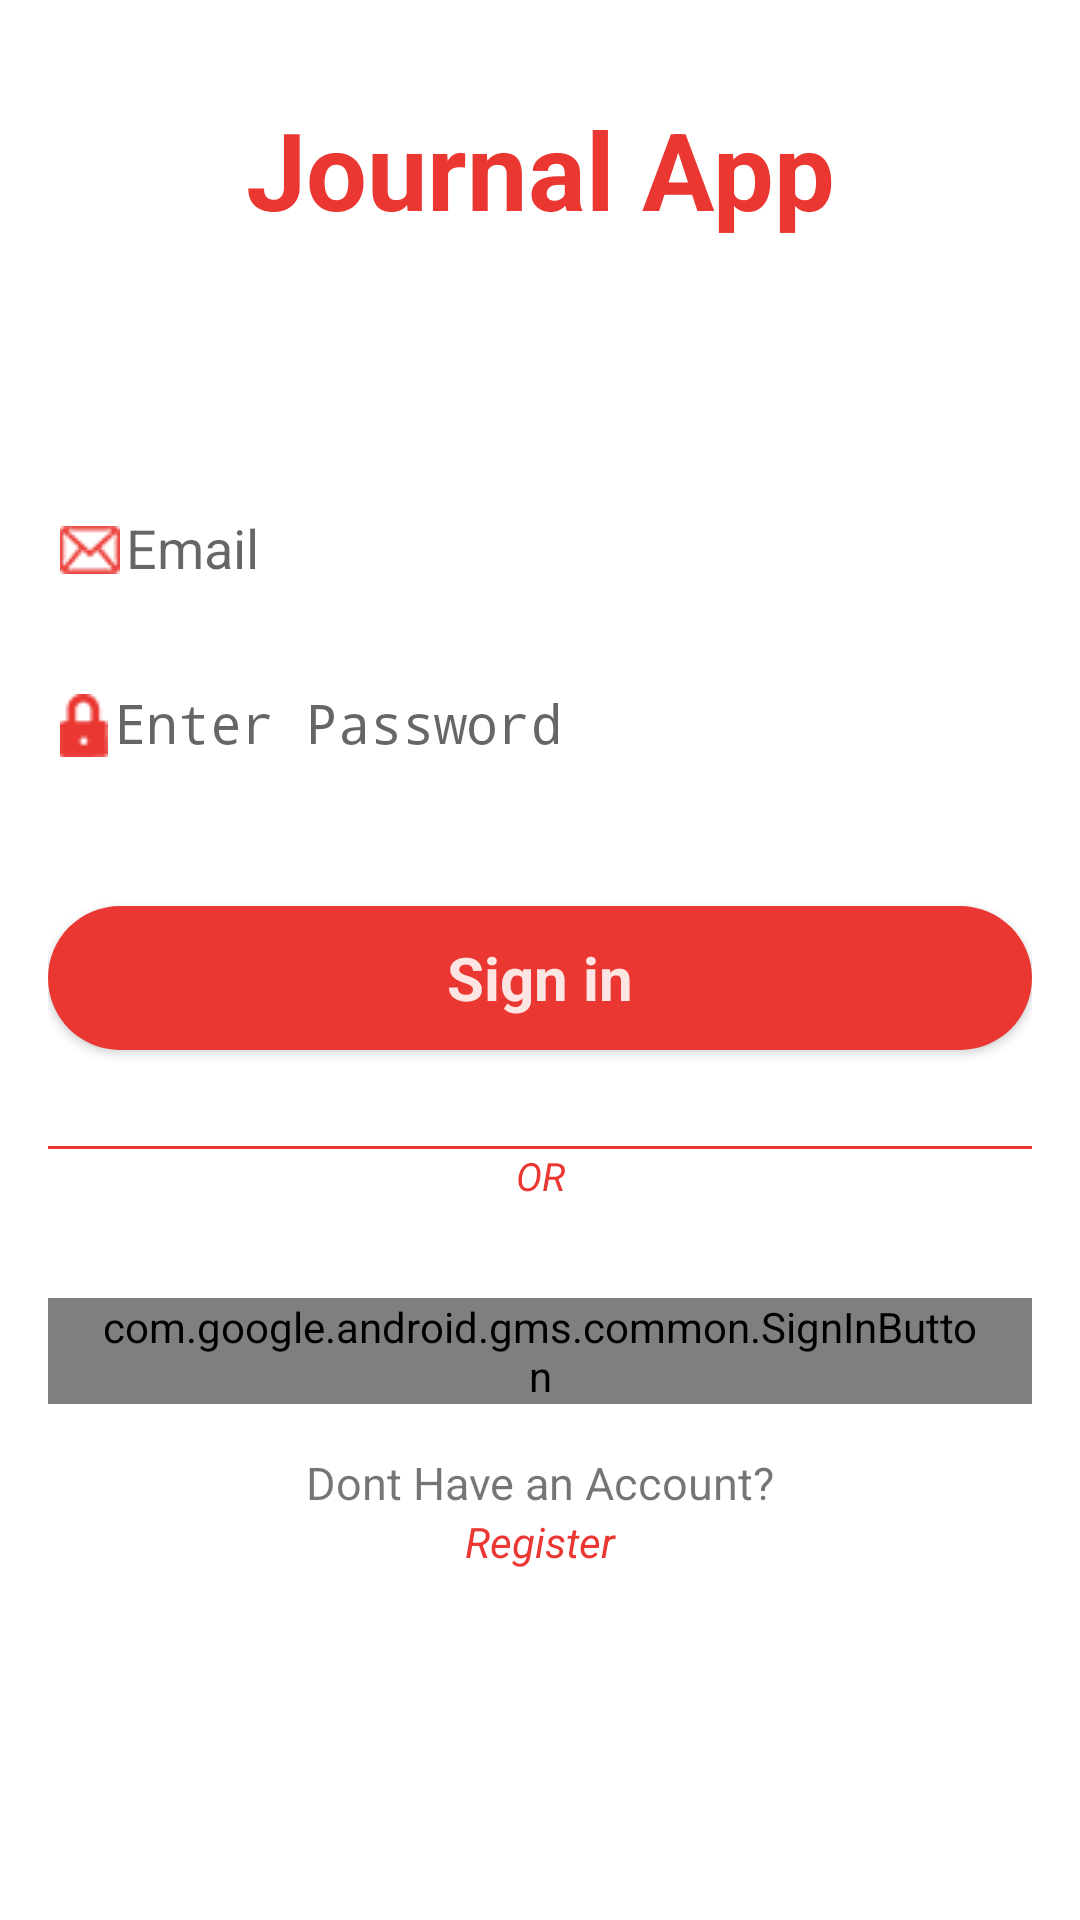

Reconstruct the res/layout file that produces this screen, plus the resources it refers to.
<!-- AndroidManifest.xml: activity theme AppTheme.NoActionBar -->
<!-- res/layout/activity_login.xml -->
<?xml version="1.0" encoding="utf-8"?>
<LinearLayout xmlns:android="http://schemas.android.com/apk/res/android"
    xmlns:tools="http://schemas.android.com/tools"
    android:layout_width="match_parent"
    android:layout_height="match_parent"
    android:background="@drawable/login_background_solidt"
    android:gravity="center_horizontal"
    android:orientation="vertical"
    android:paddingBottom="@dimen/activity_vertical_margin"
    android:paddingLeft="@dimen/activity_horizontal_margin"
    android:paddingRight="@dimen/activity_horizontal_margin"
    android:paddingTop="@dimen/activity_vertical_margin"
    android:textAlignment="center"
    tools:context=".LoginActivity">

    <TextView
        android:id="@+id/text_app_name"
        android:layout_width="match_parent"
        android:layout_height="wrap_content"
        android:layout_marginBottom="@dimen/margin_bottom"
        android:paddingBottom="@dimen/activity_vertical_margin"
        android:paddingEnd="@dimen/activity_horizontal_margin"
        android:paddingStart="@dimen/activity_horizontal_margin"
        android:paddingTop="@dimen/activity_vertical_margin"
        android:text="@string/title_app_name"
        android:textAlignment="center"
        android:textColor="@color/colorAccent"
        android:textSize="36sp"
        android:textStyle="bold" />
    
    <ProgressBar
        android:id="@+id/progressbar_login_progress"
        style="?android:attr/progressBarStyleLarge"
        android:layout_width="wrap_content"
        android:layout_height="wrap_content"
        android:layout_gravity="center"
        android:layout_marginBottom="8dp"
        android:progressBackgroundTint="@color/tint_add"
        android:visibility="gone" />

    <ScrollView
        android:id="@+id/scrollview_login_form"
        android:layout_width="match_parent"
        android:layout_height="wrap_content">

        <LinearLayout
            android:id="@+id/email_login_form"
            android:layout_width="match_parent"
            android:layout_height="wrap_content"
            android:orientation="vertical">

            <android.support.design.widget.TextInputLayout
                android:layout_width="match_parent"
                android:layout_height="wrap_content">

                <AutoCompleteTextView
                    android:id="@+id/text_email_login"
                    android:layout_width="match_parent"
                    android:layout_height="wrap_content"
                    android:layout_gravity="top"
                    android:layout_marginTop="@dimen/margin_top"
                    android:drawablePadding="@dimen/drawable_padding"
                    android:drawableStart="@drawable/ic_email"
                    android:hint="@string/prompt_email"
                    android:inputType="textEmailAddress"
                    android:maxLines="1"
                    android:paddingTop="@dimen/activity_vertical_margin"
                    android:singleLine="true" />

            </android.support.design.widget.TextInputLayout>

            <android.support.design.widget.TextInputLayout
                android:layout_width="match_parent"
                android:layout_height="wrap_content">

                <EditText
                    android:id="@+id/edit_password_login"
                    android:layout_width="match_parent"
                    android:layout_height="wrap_content"
                    android:layout_marginTop="@dimen/margin_top"
                    android:drawablePadding="@dimen/drawable_padding"
                    android:drawableStart="@drawable/ic_password"
                    android:hint="@string/prompt_password"
                    android:imeActionId="6"
                    android:imeActionLabel="@string/action_sign_in_short"
                    android:imeOptions="actionUnspecified"
                    android:inputType="textPassword"
                    android:maxLines="1"
                    android:paddingBottom="@dimen/activity_vertical_margin"
                    android:paddingTop="@dimen/activity_vertical_margin"
                    android:singleLine="true" />

            </android.support.design.widget.TextInputLayout>

            <Button
                android:id="@+id/button_email_sign_in"

                style="@style/Widget.AppCompat.Button"
                android:layout_width="match_parent"
                android:layout_height="wrap_content"
                android:layout_marginTop="@dimen/margin_top"
                android:text="@string/action_sign_in_short"
                android:textAlignment="center"


                android:textSize="20sp"
                android:textStyle="bold" />

            <View
                android:layout_width="match_parent"
                android:layout_height="@dimen/layout_height_stroke"
                android:layout_marginTop="@dimen/margin_top"
                android:background="@color/colorAccent" />

            <TextView
                android:layout_width="match_parent"
                android:layout_height="wrap_content"
                android:text="@string/msg_or"
                android:textAlignment="center"
                android:textColor="@color/colorAccent"
                android:textColorLink="@color/colorAccent"
                android:textSize="13sp"
                android:textStyle="italic" />

            <com.google.android.gms.common.SignInButton

                android:id="@+id/button_google_sign_in"
                android:layout_width="wrap_content"
                android:layout_height="wrap_content"
                android:layout_gravity="center"
                android:layout_marginTop="@dimen/margin_top"
                android:paddingEnd="@dimen/activity_horizontal_margin"
                android:paddingStart="@dimen/activity_horizontal_margin"
                android:textAlignment="center" />

            <TextView
                android:layout_width="match_parent"
                android:layout_height="wrap_content"
                android:layout_marginTop="@dimen/activity_vertical_margin"
                android:text="@string/msg_sign_up"
                android:textAlignment="center"
                android:textSize="15sp" />

            <TextView
                android:layout_width="match_parent"
                android:layout_height="wrap_content"
                android:onClick="goToSignUp"
                android:text="@string/title_register"
                android:textAlignment="center"
                android:textColor="@color/colorAccent"
                android:textColorLink="@color/colorAccent"
                android:textSize="14sp"
                android:textStyle="italic" />

            <LinearLayout
                android:layout_width="match_parent"
                android:layout_height="wrap_content"
                android:orientation="vertical"
                android:id="@+id/linear_layout_login"/>

        </LinearLayout>

    </ScrollView>


</LinearLayout>
<!-- resources referenced by this layout -->
<resources>
  <color name="colorAccent">#ea3732</color>
  <color name="tint_add">#ffffff</color>
  <dimen name="activity_horizontal_margin">16dp</dimen>
  <dimen name="activity_vertical_margin">16dp</dimen>
  <dimen name="drawable_padding">2dp</dimen>
  <dimen name="layout_height_stroke">1dp</dimen>
  <dimen name="margin_bottom">48dp</dimen>
  <dimen name="margin_top">32dp</dimen>
  <!-- drawable ic_email: png bitmap (drawable, 2193 bytes) -->
  <!-- drawable ic_password: png bitmap (drawable, 2066 bytes) -->
  <!-- drawable login_background_solidt (drawable) -->
  <?xml version="1.0" encoding="utf-8"?>
  <shape xmlns:android="http://schemas.android.com/apk/res/android">
      <solid
          android:color="@color/layout_back_col"
          />
  
  
      <padding
          android:top="@dimen/padding_top"
          android:bottom="@dimen/padding_bottom"
          android:right="@dimen/padding_right"
          android:left="@dimen/padding_left"/>
  
  </shape>
  <string name="action_sign_in_short">Sign in</string>
  <string name="msg_or">OR</string>
  <string name="msg_sign_up">Dont Have an Account?</string>
  <string name="prompt_email">Email</string>
  <string name="prompt_password">Enter Password</string>
  <string name="title_app_name">Journal App</string>
  <string name="title_register">Register</string>
  <style name="Widget.AppCompat.Button" parent="android:Widget">
          <item name="android:background">@drawable/button_style</item>
      </style>
  <style name="AppTheme.NoActionBar">
  
          <item name="colorPrimary">@color/colorPrimary</item>
          <item name="colorPrimaryDark">@color/colorPrimaryDark</item>
          <item name="colorAccent">@color/colorAccent</item>
          <item name="android:colorForeground">@color/clearWhite</item>
          <item name="windowActionBar">false</item>
          <item name="windowNoTitle">true</item>
      </style>
  <color name="layout_back_col">#FFF</color>
  <dimen name="padding_top">8dp</dimen>
  <dimen name="padding_bottom">8dp</dimen>
  <dimen name="padding_right">8dp</dimen>
  <dimen name="padding_left">8dp</dimen>
  <!-- drawable button_style (drawable) -->
  <?xml version="1.0" encoding="utf-8"?>
  <shape xmlns:android="http://schemas.android.com/apk/res/android">
      <solid android:color="@color/colorAccent" />
      <size
          android:width="32dp"
          android:height="32dp" />
      <corners
          android:bottomLeftRadius="@dimen/radius_bottom"
          android:bottomRightRadius="@dimen/radius_bottom"
          android:topLeftRadius="@dimen/radius_top"
          android:topRightRadius="@dimen/radius_top" />
  
  
  </shape>
  <color name="colorPrimary">#039be5</color>
  <color name="colorPrimaryDark">#0288D1</color>
  <color name="clearWhite">#FFFFFF</color>
  <dimen name="radius_bottom">32dp</dimen>
  <dimen name="radius_top">32dp</dimen>
</resources>
